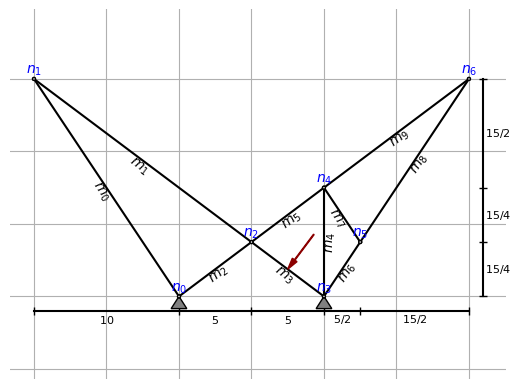

Reproduce this figure in Python.
import matplotlib.patches as patches
import matplotlib.pyplot as plt
import numpy as np
import sympy as sp


class Member:
    def __init__(self, x1, y1, x2, y2, E, I_flex_rigid, A, member_id):
        self.x1 = x1
        self.y1 = y1
        self.x2 = x2
        self.y2 = y2
        self.E = E
        self.I_flex_rigid = I_flex_rigid
        self.A = A
        self.length = sp.sqrt((x2 - x1) ** 2 + (y2 - y1) ** 2)
        self.angle = sp.atan2(y2 - y1, x2 - x1)
        self.angle_deg = sp.deg(self.angle)
        self.member_id = member_id

        #forces
        self.external_loads = []

class ExternalLoad:
    def __init__(self, load_type,x1, y1, x2=None,y2=None, applied_to=None, local_x=None, value=1, global_angle=90,relative_angle=None, load_id=None):
        
        self.load_type = load_type
        self.x1 = x1
        self.y1 = y1

        # self.x = x1
        # self.y = y1

        #for distributed loads
        self.x2 = x2
        self.y2 = y2

        self.value = value #kn
        self.global_angle = global_angle
        self.relative_angle = relative_angle
        
        self.applied_to = applied_to

        self.local_x = local_x  # Position along the member (used for distributed loads or point loads on members)
        self.load_id = load_id
        


class Node:
    def __init__(self, x, y, node_type, node_id):
        self.x = x
        self.y = y
        self.node_type = node_type
        self.node_id = node_id

        #forces
        self.external_loads = []


class Support:
    def __init__(self, x, y, support_type, global_angle, support_id):
        self.x = x
        self.y = y
        self.support_type = support_type
        self.global_angle = global_angle
        self.support_id = support_id


#_______________________________________________________________________________________________________________________


class Structure2D:
    def __init__(self):
        self.members = []
        self.supports = []
        self.nodes = []

    # find xy position at a member based on local x and member id
    #input example "m0"
    def find_xy_at_target(self, target_name, local_x=None):
        # is not very nice but it works
        if target_name[0] == "m":
            member_id_input = int(target_name.replace("m", ""))
            member = self.members[member_id_input]

            x1, y1, x2, y2 = member.x1, member.y1, member.x2, member.y2
            member_length = sp.sqrt((x2 - x1) ** 2 + (y2 - y1) ** 2)
            x = x1 + local_x * (x2 - x1) / member_length
            y = y1 + local_x * (y2 - y1) / member_length
            
            return x, y
        
        elif target_name[0] == "n":
            node_id_input = int(target_name.replace("n", ""))
            node = self.nodes[node_id_input]
            
            return node.x, node.y

        
    
    
    def add_point_load_local(self, target, local_x, value, global_angle=90):
        x, y = self.find_xy_at_target(target, local_x)
        
        self.add_point_load_global(x, y, value, global_angle=global_angle)

    def add_point_load_global(self, x, y, value, global_angle=90):
        if value == 0:
            raise ValueError ("The load value cannot be zero")

        # Check if the load is applied at an existing node
        for node in self.nodes:
            if node.x == x and node.y == y:
                load_id = len(node.external_loads)
                external_load = ExternalLoad("point", x, y, applied_to=f'n{node.node_id}', local_x=1, value=value, global_angle=global_angle, load_id=load_id)
                node.external_loads.append(external_load)
                # print(f"Load of {value}kN applied at node {node.node_id} at ({float(x)}, {float(y)})")
                return

        # Check if the load is applied on an existing member
        for member in self.members:
            x1, y1, x2, y2 = member.x1, member.y1, member.x2, member.y2

            # Handle vertical members
            if sp.simplify(x2-x1) == 0 and sp.simplify(x1-x) == 0:
                # print("vertical member",sp.simplify(x1-x), member.member_id)
                
                
                if min(y1, y2) < y < max(y1, y2):
                    load_id = len(member.external_loads)
                    local_x = sp.Abs(y - y1)
                    external_load = ExternalLoad("point", x, y, applied_to=f'm{member.member_id}', local_x=local_x, value=value, global_angle=global_angle, load_id=load_id)
                    member.external_loads.append(external_load)
                    # print(f"Load of {value}kN applied on vertical member {member.member_id} at ({float(x)}, {float(y)})")
                    return
                
            elif sp.simplify(x2-x1) != 0:
                                              
                
                a = (y2 - y1) / (x2 - x1)
                b = y1 - a * x1
                line_eq = (a * x) + b

                

                #pfff this is slow af but its finally evaluating correctly
                # print(sp.simplify(sp.nsimplify(line_eq) - sp.nsimplify(y)) , member.member_id)

                if sp.simplify(sp.nsimplify(line_eq) - sp.nsimplify(y)) == 0:
                    
                    # print("on the member", member.member_id,member.x1,member.y1,member.x2,member.y2)
        

                    if x >= min(x1, x2) and x <= max(x1, x2) and y >= min(y1, y2) and y <= max(y1, y2):
                        load_id = len(member.external_loads)
                        local_x = sp.sqrt((x - x1)**2 + (y - y1)**2)
                        external_load = ExternalLoad("point", x, y, applied_to=f'm{member.member_id}', local_x=local_x, value=value, global_angle=global_angle, load_id=load_id)
                        member.external_loads.append(external_load)
                        # print(f"Load of {value}kN applied on member {member.member_id} at ({float(x)}, {float(y)})")
                        return


                

    #_______________________________________________________________________________________________________________________        
    ### MEMBER FUNCTIONS ###
    def add_member_length_angle(self, start_x, start_y, length, angle, E=1, I_flex_rigid=1, A=1):
        angle = angle / 180 * sp.pi
        x1 = start_x
        y1 = start_y
        x2 = x1 + length * sp.cos(angle)
        y2 = y1 + length * sp.sin(angle)
        return self.add_member_coordinates(x1, y1, x2, y2, E, I_flex_rigid, A)

    def add_member_coordinates(self, x1, y1, x2, y2, E=1, I_flex_rigid=1, A=1):
        member_id = len(self.members)
        member = Member(x1, y1, x2, y2, E, I_flex_rigid, A, member_id)
        self.members.append(member)

        # Check start node
        self.add_or_update_node(x1, y1, "fixed", overwrite=False)
        # Check end node
        self.add_or_update_node(x2, y2, "fixed", overwrite=False)
        return member
    
    #_______________________________________________________________________________________________________________________
    ### NODE FUNCTIONS ###
    # Check if the node already exists or update type
    def add_or_update_node(self, x, y, new_node_type, overwrite=True):
        # Update the node type if it already exists

        for node in self.nodes:
            if node.x == x and node.y == y:
                if overwrite:
                    node.node_type = new_node_type
                return node

        # Add a new node if it does not exist
        node_id = len(self.nodes)
        new_node = Node(x, y, new_node_type, node_id)
        self.nodes.append(new_node)
        return new_node

    #_______________________________________________________________________________________________________________________
    ### SUPPORT FUNCTIONS ###
    def add_support(self, x, y, support_type="pin", global_angle=0):
        global_angle = np.deg2rad(global_angle)
        support_id = len(self.supports)
        support = Support(
            x,
            y,
            support_type=support_type,
            global_angle=global_angle,
            support_id=support_id,
        )
        self.supports.append(support)

        # Determine the new node type based on the support type
        ### NEED MORE STUFF ADDED HERE
        if support_type == "pin":
            new_node_type = "hinge_support"
        elif support_type == "fixed":
            new_node_type = "fixed_support"
        else:
            pass

        # Add or update the node at the support location
        self.add_or_update_node(x, y, new_node_type, overwrite=True)

        return support
    
    #_______________________________________________________________________________________________________________________
    ### HINGE FUNCTIONS ###
    def add_hinge(self, x, y):
        node_id = len(self.nodes)
        hinge = Node(x, y, "hinge", node_id)

        # Update node
        self.add_or_update_node(x, y, "hinge", overwrite=True)
        return hinge

    #____________________________________________________________________________________________________________________________________________________________________________________________________________________________________________________
    ############################## PLOTTING FUNCTIONS ##############################
    def plot(
        self,
        show_member_labels=False,
        show_properties=False,
        show_forces=True,
        draw_size=1,
        show_axis=False,
        draw_all_nodes=False,
        show_node_labels=False,
        show_node_labels_types=False,
        show_length_bars=True,
        length_bar_exact_values=True,
    ):
        
        #_______________________________________________________________________________________________________________________
        #### length side bars ###
        def get_length_ticks():
            x_values_for_length_lines = []
            y_values_for_length_lines = []

            for node in self.nodes:
                x_values_for_length_lines.append(node.x)
                y_values_for_length_lines.append(node.y)

            simplified_x = [sp.nsimplify(expr) for expr in x_values_for_length_lines]
            simplified_y = [sp.nsimplify(expr) for expr in y_values_for_length_lines]

            unique_x = list(dict.fromkeys(simplified_x))
            unique_y = list(dict.fromkeys(simplified_y))

            x_length_ticks = sorted(unique_x)
            y_length_ticks = sorted(unique_y)

            return x_length_ticks, y_length_ticks
        # Draw forces
        def draw_force_vector(ax, x, y, size=1, length=2, angle=90, color="darkred"):
            angle = float(angle - 180)
            dx = np.cos(np.radians(angle)) * length
            dy = np.sin(np.radians(angle)) * length
                
            arrow_patch = patches.FancyArrow(x-dx,y-dy, dx, dy, length_includes_head=True, width=0.01*size, head_width=0.08*size, head_length=0.16*size, color=color)
            ax.add_patch(arrow_patch).zorder = 100
            

        # Draw nodes
        def draw_nodes(ax, x, y, node_type, size, edgecolor="black", facecolor="black"):
            if node_type == "hinge" or node_type == "hinge_support":
                size = size * 1 / 50
                circle = patches.Circle(
                    (x, y), size, edgecolor=edgecolor, facecolor="white"
                )
                ax.add_patch(circle).zorder = 11
            elif node_type == "fixed" or node_type == "fixed_support":
                size = size * 1 / 25
                rectangle = patches.Rectangle(
                    (x - size / 2, y - size / 2),
                    size,
                    size,
                    edgecolor=edgecolor,
                    facecolor="white",
                )
                ax.add_patch(rectangle).zorder = 11

        # Draw supports
        def draw_support_pin(
            ax, x, y, global_angle, size, edgecolor="black", facecolor="grey"
        ):
            size = size * 1 / 5

            triangle = np.array(
                [
                    [x, y],
                    [x - np.cos(1) * size, y - np.sin(1) * size],
                    [x + np.cos(1) * size, y - np.sin(1) * size],
                ]
            )

            rotation_matrix = np.array(
                [
                    [np.cos(global_angle), -np.sin(global_angle)],
                    [np.sin(global_angle), np.cos(global_angle)],
                ]
            )

            triangle = np.dot(
                triangle - np.array([x, y]), rotation_matrix.T
            ) + np.array([x, y])

            triangle_patch = patches.Polygon(
                triangle, closed=True, edgecolor=edgecolor, facecolor=facecolor
            )

            circle = patches.Circle(
                (x, y), size * 0.1, edgecolor=edgecolor, facecolor="white"
            )

            ax.add_patch(triangle_patch).zorder = 10
            ax.add_patch(circle).zorder = 10

        # Plot members
        x_len_ticks = get_length_ticks()[0]
        # y_len_ticks = get_length_ticks()[1]

        offset = float(sum(x_len_ticks)) / 10

        for member in self.members:
            x = [float(member.x1), float(member.x2)]
            y = [float(member.y1), float(member.y2)]
            angle = float(member.angle)
            E = member.E
            I_flex_rigid = member.I_flex_rigid
            A = member.A
            member_id = member.member_id

            plt.plot(x, y, "k-")

            mid_x = (x[0] + x[1]) / 2
            mid_y = (y[0] + y[1]) / 2

            if show_member_labels:
                if (
                    angle > np.pi / 2
                    and angle < 3 * np.pi / 2
                    or angle < -np.pi / 2
                    and angle > -3 * np.pi / 2
                ):
                    angle = angle + np.pi

                plt.text(
                    mid_x + (offset**2 * 0.032 * np.sin(angle)),
                    mid_y - (offset**2 * 0.032 * np.cos(angle)),
                    f"$m_{member_id}$",
                    ha="center",
                    va="center",
                    rotation=angle * 180 / np.pi,
                )

            if show_properties:
                plt.text(
                    mid_x + 0.2 * np.sin(angle),
                    mid_y - 0.2 * np.cos(angle),
                    f"$EI={E*I_flex_rigid}, EA={E*A}$",
                    ha="center",
                    va="center",
                    rotation=angle * 180 / np.pi,
                )

            if show_forces:
                for load in member.external_loads:
                    x = load.x1
                    y = load.y1
                    value = load.value
                    angle = load.global_angle
                    draw_force_vector(plt.gca(), x, y, size=draw_size, length=value, angle=angle)

        # plot supports
        for support in self.supports:
            x = float(support.x)
            y = float(support.y)
            support_type = support.support_type
            global_angle = float(support.global_angle)

            ### MORE TYPES NEED TO BE ADDED
            if support_type == "pin":
                draw_support_pin(
                    plt.gca(), x, y, global_angle=global_angle, size=draw_size
                )
            else:
                pass

        # Plot nodes

        for node in self.nodes:
            x = float(node.x)
            y = float(node.y)
            node_type = node.node_type

            if node_type == "hinge" or node_type == "support_hinge":
                draw_nodes(
                    plt.gca(), x, y, node_type, size=draw_size, edgecolor="black"
                )

            if draw_all_nodes:
                draw_nodes(
                    plt.gca(), x, y, node_type, size=draw_size, edgecolor="black"
                )

            if show_node_labels:
                plt.text(
                    x,
                    y + 0.1,
                    f"$n_{node.node_id}$",
                    ha="center",
                    va="bottom",
                    color="blue",
                    zorder=12,
                )

            if show_node_labels_types:
                node_type_text = node_type.replace("_", r"\ ")
                plt.text(
                    x + 0.1,
                    y,
                    f"${node_type_text}$",
                    ha="left",
                    va="center",
                    color="blue",
                    fontsize=8,
                    zorder=12,
                )
            
            if show_forces:
                for load in node.external_loads:
                    x = load.x1
                    y = load.y1
                    value = load.value
                    angle = load.global_angle
                    draw_force_vector(plt.gca(), x, y, size=draw_size, length=value, angle=angle)

            # if show_all_nodes:
            #     draw_nodes(plt.gca(), x, y, node_type, size=2, edgecolor="black")


        # Draw forces
        



        if show_length_bars:
            x_length_ticks, y_length_ticks = get_length_ticks()
            x_min = round(float(y_length_ticks[0]) - 1, 0)
            y_min = round(float(x_length_ticks[-1]) + 1, 0)

            # length lines plot
            #along x
            plt.plot(
                x_length_ticks, (x_min) * np.ones(len(x_length_ticks)), "k", marker="|"
            )
            plt.plot(
                y_min * np.ones(len(y_length_ticks)), y_length_ticks, "k", marker="_"
            )


            grid_spacing = plt.gca().get_xticks()

            grid_spacing = grid_spacing[1] - grid_spacing[0]
            

            # lenth per segment text
            for i in range(0, len(x_length_ticks) - 1):
                loc = (x_length_ticks[i] + x_length_ticks[i + 1]) / 2
                segment_lenth = sp.Abs(
                    sp.simplify(x_length_ticks[i + 1] - x_length_ticks[i])
                )
                if length_bar_exact_values:
                    # print(float(loc) - y_length_ticks[0])
                    plt.text(
                        float(loc),
                        x_min - grid_spacing/5,
                        f"${segment_lenth}$",
                        ha="center",
                        va="bottom",
                        color="black",
                        fontsize=8,
                    )
                else:
                    plt.text(
                        float(loc),
                        x_min - grid_spacing/5,
                        f"${round(float(segment_lenth),2)}$",
                        ha="center",
                        va="bottom",
                        color="black",
                        fontsize=8,
                    )

            for i in range(0, len(y_length_ticks) - 1):
                loc = (y_length_ticks[i] + y_length_ticks[i + 1]) / 2
                segment_lenth = sp.Abs(
                    sp.simplify(y_length_ticks[i + 1] - y_length_ticks[i])
                )
                

                if length_bar_exact_values:
                    # get  grid ticks

                    

                    plt.text(
                        y_min + grid_spacing/5,
                        float(loc),
                        f"${segment_lenth}$",
                        ha="center",
                        va="center",
                        color="black",
                        fontsize=8,
                    )
                else:
                    plt.text(
                        y_min + grid_spacing/5, # y_min + 1.5,
                        float(loc),
                        f"${round(float(segment_lenth),2)}$",
                        ha="center",
                        va="bottom",
                        color="black",
                        fontsize=8,
                    )
#_______________________________________________________________________________________________________________________
        #### PLOT STYLE ####
        if not show_axis:
            plt.tick_params(
                axis="both",
                which="both",
                bottom=False,
                top=False,
                labelbottom=False,
                right=False,
                left=False,
                labelleft=False,
            )

        ax = plt.gca()
        ax.set_aspect("equal", adjustable="datalim")

        ax.spines["left"].set_visible(False)
        ax.spines["bottom"].set_visible(False)
        ax.spines["right"].set_visible(False)
        ax.spines["top"].set_visible(False)

        plt.grid()
#____________________________________________________________________________________________________________________________________________________________________________________________________________________________________________________
#____________________________________________________________________________________________________________________________________________________________________________________________________________________________________________________

s = Structure2D()


s.add_support(0, 0)

s.add_member_coordinates(s.supports[0].x, s.supports[0].y, -10, 15)
s.add_member_coordinates(s.members[0].x2, s.members[0].y2, 5, 3.75)
s.add_member_coordinates(
    s.supports[0].x, s.supports[0].y, s.members[1].x2, s.members[1].y2
)

s.add_support(10, 0, "pin")
s.add_member_coordinates(s.supports[1].x, s.supports[1].y, s.nodes[2].x, s.nodes[2].y)
s.add_member_coordinates(s.supports[1].x, s.supports[1].y, s.supports[1].x, 7.5)
s.add_member_coordinates(s.nodes[4].x, s.nodes[4].y, s.nodes[2].x, s.nodes[2].y)
s.add_member_coordinates(s.supports[1].x, s.supports[1].y, 12.5, 3.75)
s.add_member_coordinates(s.nodes[5].x, s.nodes[5].y, s.nodes[4].x, s.nodes[4].y)
s.add_member_coordinates(s.nodes[5].x, s.nodes[5].y, 20, 15)
s.add_member_coordinates(s.nodes[6].x, s.nodes[6].y, s.nodes[4].x, s.nodes[4].y)

s.add_hinge(s.nodes[1].x, s.nodes[1].y)
s.add_hinge(s.nodes[2].x, s.nodes[2].y)
s.add_hinge(s.nodes[4].x, s.nodes[4].y)
s.add_hinge(s.nodes[5].x, s.nodes[5].y)
s.add_hinge(s.nodes[6].x, s.nodes[6].y)

# s.add_point_load_global(20, 15, 4)
s.add_point_load_local('m3',s.members[3].length * 0.5 , 3,s.members[3].angle_deg - 90)
#m3 and m5 m8 m9 dont work

# build add node type
# fix grid spacing
# fix lenth bars distance and text distance


##### plot the structure ####
# plt.figure(figsize=(7, 7))
s.plot(
    draw_size=5,
    show_axis=False,
    show_member_labels=True,
    draw_all_nodes=True,
    show_node_labels=True,
    show_node_labels_types=False,
    show_length_bars=True,
    length_bar_exact_values=True,
    
)


plt.savefig("structure.svg")
